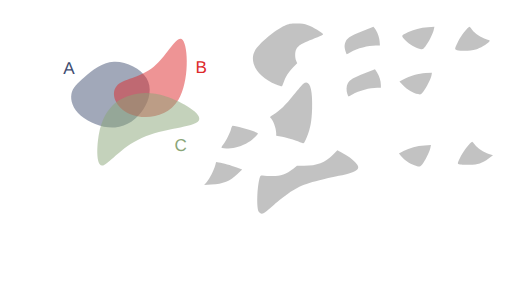
t = 0.00 s
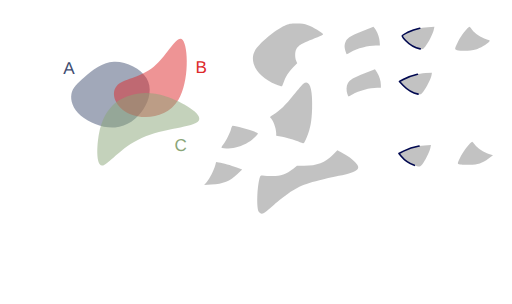
t = 1.00 s
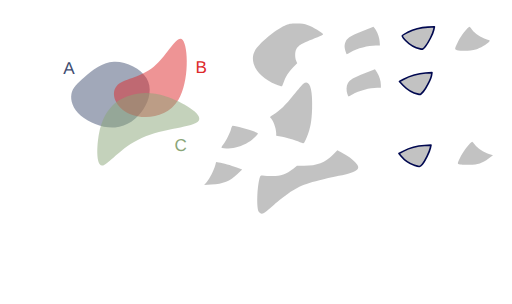
t = 2.00 s
t = 2.75 s: frame unchanged from t = 2.00 s, image omitted
t = 3.50 s: frame unchanged from t = 2.00 s, image omitted
t = 4.25 s: frame unchanged from t = 2.00 s, image omitted

The animated SVG that drew these frames (rendered in a browser with its animation timeline set to each time). Animation: 17 CSS @keyframes rules; one cycle of 5.40 s, repeats indefinitely.

<!--?xml version="1.0" encoding="UTF-8" standalone="no"?-->
<!-- Created with Inkscape (http://www.inkscape.org/) -->

<svg width="316.2424mm" height="187.51456mm" viewBox="0 0 316.24241 187.51455" version="1.1" id="svg5" inkscape:version="1.1.1 (3bf5ae0d25, 2021-09-20)" sodipodi:docname="c12.svg" xmlns:inkscape="http://www.inkscape.org/namespaces/inkscape" xmlns:sodipodi="http://sodipodi.sourceforge.net/DTD/sodipodi-0.dtd" xmlns="http://www.w3.org/2000/svg" xmlns:svg="http://www.w3.org/2000/svg" style="">
  <sodipodi:namedview id="namedview7" pagecolor="#ffffff" bordercolor="#111111" borderopacity="1" inkscape:pageshadow="0" inkscape:pageopacity="0" inkscape:pagecheckerboard="1" inkscape:document-units="mm" showgrid="false" inkscape:zoom="0.64052329" inkscape:cx="672.10671" inkscape:cy="306.78041" inkscape:window-width="1600" inkscape:window-height="821" inkscape:window-x="1911" inkscape:window-y="-9" inkscape:window-maximized="1" inkscape:current-layer="layer1"></sodipodi:namedview>
  <defs id="defs2">
    <inkscape:path-effect effect="bspline" id="path-effect17189" is_visible="true" lpeversion="1" weight="33.333333" steps="2" helper_size="0" apply_no_weight="true" apply_with_weight="true" only_selected="false"></inkscape:path-effect>
    <inkscape:path-effect effect="bspline" id="path-effect9938" is_visible="true" lpeversion="1" weight="33.333333" steps="2" helper_size="0" apply_no_weight="true" apply_with_weight="true" only_selected="false"></inkscape:path-effect>
    <inkscape:path-effect effect="bspline" id="path-effect1028" is_visible="true" lpeversion="1" weight="33.333333" steps="2" helper_size="0" apply_no_weight="true" apply_with_weight="true" only_selected="false"></inkscape:path-effect>
    <inkscape:path-effect effect="bspline" id="path-effect859" is_visible="true" lpeversion="1" weight="33.333333" steps="2" helper_size="0" apply_no_weight="true" apply_with_weight="true" only_selected="false"></inkscape:path-effect>
  </defs>
  <g inkscape:label="Layer 1" inkscape:groupmode="layer" id="layer1" transform="translate(16.583502,9.6386099)">
    <path style="fill: rgb(68, 82, 116); fill-opacity: 0.5; stroke: none; stroke-width: 1; stroke-linecap: round; stroke-linejoin: round; stroke-miterlimit: 4; stroke-opacity: 1;" d="m 35.69344,37.746321 c 4.502626,-3.917098 10.576983,-9.04958 18.079053,-9.399389 7.50207,-0.34981 16.431204,4.082704 20.084697,10.00247 3.653494,5.919766 2.025674,13.353419 -1.877121,19.373857 C 68.077273,63.743698 61.896733,68.364347 54.488677,68.933629 47.080622,69.502911 38.434798,66.016506 33.370756,61.69886 28.306713,57.381214 26.817355,52.222207 27.538674,48.293639 28.259993,44.36507 31.190814,41.66342 35.69344,37.746321 Z" id="path857" inkscape:path-effect="#path-effect859" inkscape:original-d="m 34.121681,38.961727 c 6.074625,-5.13222 12.148984,-10.2647 18.223079,-15.39745 8.929751,4.43295 17.858887,8.86546 26.787927,13.2978 -1.59429,7.41316 -3.24952,14.84081 -4.87467,22.26082 -6.18052,4.6211 -12.36106,9.24175 -18.541986,13.86222 -8.640686,-3.46912 -17.28129,-6.96847 -25.92233,-10.45311 -1.472797,-5.15489 -2.976172,-10.30985 -4.464655,-15.46517 2.931202,-2.70149 5.862023,-5.40314 8.792635,-8.10511 z" class="COePYBBB_0"></path>
    <path style="fill: rgb(221, 42, 43); fill-opacity: 0.5; stroke: none; stroke-width: 0.927132; stroke-linecap: butt; stroke-linejoin: miter; stroke-miterlimit: 4; stroke-opacity: 1;" d="M 55.386248,43.459332 C 59.192426,38.882684 69.966047,38.504777 78.381657,31.513671 86.797267,24.522565 92.854616,10.918624 96.268534,14.909885 99.682452,18.901146 100.4527,40.487426 93.617843,51.866001 86.782982,63.244577 72.343371,64.415276 63.542506,60.613108 54.741641,56.81094 51.58007,48.03598 55.386248,43.459332 Z" id="path9936" inkscape:path-effect="#path-effect9938" inkscape:original-d="m 48.41835,39.260607 c 10.774086,-0.37765 21.547707,-0.75555 32.321407,-1.13374 6.05783,-13.60416 12.11518,-27.2081 18.17242,-40.8126596 0.77053,21.5869296 1.540783,43.1732096 2.310783,64.7596396 -14.439963,1.17092 -28.879573,2.34163 -43.319705,3.51217 -3.161467,-8.77513 -6.323038,-17.55009 -9.484905,-26.32541 z" sodipodi:nodetypes="cccccc" class="COePYBBB_1"></path>
    <path style="fill: rgb(138, 166, 120); fill-opacity: 0.5; stroke: none; stroke-width: 1; stroke-linecap: butt; stroke-linejoin: miter; stroke-miterlimit: 4; stroke-opacity: 1;" d="m 44.576478,72.763811 c 1.501704,-8.091947 4.202915,-12.757776 7.294633,-16.194599 3.091718,-3.436824 6.570743,-5.642556 11.820172,-7.284089 5.249428,-1.641533 12.267478,-2.717876 22.306706,0.556652 10.039228,3.274527 23.125701,10.915034 20.163911,15.020256 -2.96179,4.105222 -21.958221,4.682972 -35.246406,10.600111 C 57.62731,81.379282 50.049028,92.634983 46.410781,92.504216 42.772535,92.373449 43.074774,80.855759 44.576478,72.763811 Z" id="path17187" inkscape:path-effect="#path-effect17189" inkscape:original-d="m 43.377026,69.337597 c 2.701455,-4.66556 5.402664,-9.33139 8.10363,-13.99748 3.482369,-2.20742 6.961395,-4.41315 10.441716,-6.62014 7.018385,-1.07609 14.036435,-2.15243 21.054295,-3.22905 13.0605,7.62546 26.146973,15.26596 39.220093,22.89857 -18.99664,0.57803 -37.993073,1.15578 -56.990633,1.73329 C 57.627614,81.379486 50.049329,92.635186 42.47029,103.89136 42.772806,92.373456 43.075046,80.855766 43.377026,69.337597 Z" sodipodi:nodetypes="cccccccc" class="COePYBBB_2"></path>
    <text xml:space="preserve" style="font-style:normal;font-weight:normal;font-size:10.5833px;line-height:1.25;font-family:sans-serif;fill:#404d71;fill-opacity:1;stroke:none;stroke-width:0.264583" x="22.457737" y="35.692467" id="text30639"><tspan sodipodi:role="line" id="tspan30637" style="fill:#404d71;fill-opacity:1;stroke-width:0.264583" x="22.457737" y="35.692467">A</tspan></text>
    <text xml:space="preserve" style="font-style:normal;font-weight:normal;font-size:10.5833px;line-height:1.25;font-family:sans-serif;fill:#dd2a2b;fill-opacity:1;stroke:none;stroke-width:0.264583" x="104.10653" y="35.330399" id="text36814"><tspan sodipodi:role="line" id="tspan36812" style="fill:#dd2a2b;fill-opacity:1;stroke-width:0.264583" x="104.10653" y="35.330399">B</tspan></text>
    <text xml:space="preserve" style="font-style:normal;font-weight:normal;font-size:10.5833px;line-height:1.25;font-family:sans-serif;fill:#8aa678;fill-opacity:1;stroke:none;stroke-width:0.264583" x="91.176918" y="83.377388" id="text45309"><tspan sodipodi:role="line" id="tspan45307" style="fill:#8aa678;fill-opacity:1;stroke-width:0.264583" x="91.176918" y="83.377388">C</tspan></text>
    <path style="fill: rgb(153, 153, 153); fill-opacity: 0.6; stroke: none; stroke-width: 1; stroke-linecap: round; stroke-linejoin: round; stroke-miterlimit: 4; stroke-opacity: 1;" d="m 153.93331,42.429949 c -11.34702,-4.575175 -17.01723,-13.634481 -13.07142,-20.884231 2.30776,-4.240123 12.74459,-12.9919116 18.34909,-15.3866136 2.78145,-1.188463 3.5202,-1.325393 7.22879,-1.339908 3.29815,-0.01291 4.75519,0.188034 7.22879,0.996926 2.89617,0.947071 9.04344,4.6261576 9.36758,5.6064066 0.077,0.232865 -1.48803,1.048885 -3.47784,1.813375 -10.00012,3.842081 -11.77141,4.865428 -13.19864,7.625384 -0.8302,1.605426 -0.83889,4.968825 -0.0179,6.91642 l 0.63016,1.494843 -2.59666,2.714194 c -2.74793,2.872308 -4.58116,5.769996 -5.79936,9.166772 -0.4074,1.135952 -0.85121,2.197291 -0.98626,2.35853 -0.13505,0.161238 -1.78041,-0.325704 -3.65636,-1.082098 z" id="path15185-3" class="COePYBBB_3"></path>
    <path style="fill: rgb(153, 153, 153); fill-opacity: 0.6; stroke: none; stroke-width: 1; stroke-linecap: round; stroke-linejoin: round; stroke-miterlimit: 4; stroke-opacity: 0.6;" d="m 196.98511,22.36948 c -0.82788,-2.724005 -0.90831,-3.684334 -0.45105,-5.385435 0.815,-3.031935 2.75715,-4.407223 10.57726,-7.4900675 l 6.94721,-2.738734 0.78307,0.939768 c 1.47616,1.771579 2.82727,5.3277765 3.04239,8.0078045 l 0.21185,2.639195 h -2.49866 c -4.82783,0 -11.40687,1.737889 -15.65489,4.135321 -1.20321,0.67905 -2.269,1.234638 -2.36841,1.234638 -0.0994,0 -0.36437,-0.60412 -0.58877,-1.34249 z" id="path20587-8" class="COePYBBB_4"></path>
    <path style="fill: rgb(153, 153, 153); fill-opacity: 0.6; stroke: rgb(0, 8, 80); stroke-width: 1; stroke-linecap: round; stroke-linejoin: round; stroke-miterlimit: 4; stroke-opacity: 0.6;" d="m 242.94816,20.43843 c -3.02501,-0.631167 -6.71982,-2.795064 -9.1844,-5.378919 -2.71083,-2.842019 -2.76924,-2.661427 1.57834,-4.879795 3.44413,-1.7573692 7.87155,-2.8853832 12.3939,-3.1577032 l 3.99668,-0.240665 -0.38851,1.813933 c -0.54305,2.5354322 -3.33711,8.0611632 -5.2091,10.3018552 -1.52003,1.819421 -1.62066,1.868091 -3.18691,1.541294 z" id="path20902-4" class="COePYBBB_5"></path>
    <path style="fill: rgb(153, 153, 153); fill-opacity: 0.6; stroke: none; stroke-width: 1; stroke-linecap: round; stroke-linejoin: round; stroke-miterlimit: 4; stroke-opacity: 0.6;" d="m 265.69983,21.197414 c -1.64405,-0.473909 -1.61019,-0.707261 0.8151,-5.618316 1.48071,-2.998322 6.05046,-8.8175682 6.88561,-8.7683242 0.15027,0.0089 0.86585,0.822286 1.59018,1.807612 1.69087,2.3001242 5.56421,4.8814232 8.76222,5.8393762 2.44608,0.732716 2.49099,0.771932 1.79139,1.564251 -1.33388,1.510662 -5.59932,3.998396 -8.2699,4.823253 -2.88564,0.891286 -9.05329,1.078931 -11.5746,0.352148 z" id="path21218-0" class="COePYBBB_6"></path>
    <path style="fill: rgb(153, 153, 153); fill-opacity: 0.6; stroke: none; stroke-width: 1; stroke-linecap: round; stroke-linejoin: round; stroke-miterlimit: 4; stroke-opacity: 1;" d="m 169.70616,78.470852 c -2.15903,-1.152284 -8.44907,-3.137273 -12.00005,-3.786934 l -3.69675,-0.676327 v -1.513026 c 0,-3.206776 -2.12125,-8.754901 -3.72668,-9.747109 -0.25999,-0.160682 0.65286,-0.929251 2.12638,-1.790285 3.73585,-2.183011 7.31098,-5.676371 12.57757,-12.289906 2.55095,-3.203358 5.1567,-6.232226 5.79056,-6.730816 3.78236,-2.97521 5.82109,2.849357 5.40666,15.446622 -0.25789,7.838874 -1.05743,12.20316 -3.16162,17.257641 -1.75563,4.217207 -2.01958,4.522084 -3.31607,3.83014 z" id="path23602-1" class="COePYBBB_7"></path>
    <path style="fill: rgb(153, 153, 153); fill-opacity: 0.6; stroke: none; stroke-width: 1; stroke-linecap: round; stroke-linejoin: round; stroke-miterlimit: 4; stroke-opacity: 0.6;" d="m 197.97748,48.317143 c -0.77711,-2.322851 -0.65637,-5.116507 0.29127,-6.739088 1.23401,-2.112917 3.44253,-3.412529 10.41332,-6.127752 l 6.32623,-2.464157 1.22683,1.934101 c 1.4853,2.341576 2.43712,5.384808 2.43712,7.792106 v 1.783858 h -2.23557 c -4.56976,0 -11.23967,1.792007 -15.39179,4.135321 -1.20321,0.67905 -2.269,1.234638 -2.36842,1.234638 -0.0994,0 -0.41396,-0.697063 -0.69899,-1.549027 z" id="path23826-6" class="COePYBBB_8"></path>
    <path style="fill: rgb(153, 153, 153); fill-opacity: 0.6; stroke: rgb(0, 8, 80); stroke-width: 1; stroke-linecap: round; stroke-linejoin: round; stroke-miterlimit: 4; stroke-opacity: 0.6;" d="m 241.64848,48.371393 c -3.01303,-0.628666 -6.72025,-2.795502 -9.16131,-5.354706 l -2.34376,-2.457185 2.29696,-1.209681 c 4.13788,-2.179185 9.55771,-3.744814 13.85017,-4.000907 l 3.92001,-0.23387 -0.25862,1.613566 c -0.35062,2.18757 -3.19281,7.798861 -5.11654,10.10149 -1.52004,1.819421 -1.62067,1.868091 -3.18691,1.541293 z" id="path24004-1" class="COePYBBB_9"></path>
    <path style="fill: rgb(153, 153, 153); fill-opacity: 0.6; stroke: none; stroke-width: 1; stroke-linecap: round; stroke-linejoin: round; stroke-miterlimit: 4; stroke-opacity: 0.6;" d="m 120.61237,81.670482 c -0.64308,-0.16737 -0.5583,-0.430734 0.6829,-2.121588 1.8644,-2.53982 4.20766,-7.246996 4.82186,-9.686208 0.27391,-1.087797 0.73127,-1.949783 1.03453,-1.949783 2.11615,0 12.8022,3.048661 14.98817,4.276029 0.96494,0.541795 0.96378,0.544121 -1.51706,3.024962 -2.99761,2.997605 -7.18069,5.173443 -11.72016,6.096265 -3.02822,0.615598 -6.69676,0.775046 -8.29024,0.360323 z" id="path24182-1" class="COePYBBB_10"></path>
    <path style="fill: rgb(153, 153, 153); fill-opacity: 0.6; stroke: none; stroke-width: 1; stroke-linecap: round; stroke-linejoin: round; stroke-miterlimit: 4; stroke-opacity: 1;" d="m 143.26788,121.10063 c -1.42092,-2.16717 -1.17661,-14.25 0.41592,-20.56933 0.42622,-1.691305 0.66862,-2.042597 1.33838,-1.939616 0.44984,0.06916 2.68985,0.23146 4.9778,0.360656 5.93682,0.335235 9.74687,-0.854969 14.60054,-4.560996 l 2.23751,-1.708449 4.57821,-0.02892 c 7.77772,-0.04912 12.85242,-2.011331 17.64384,-6.822263 l 2.73879,-2.749939 2.83771,1.500243 c 3.93189,2.078718 6.27663,3.764367 8.32038,5.981576 3.76114,4.080348 1.80531,5.665033 -10.23303,8.291176 -19.41462,4.235272 -23.28036,5.585022 -31.21622,10.899372 -2.02868,1.35853 -6.06715,4.53078 -8.9744,7.04946 -2.90724,2.51867 -5.6368,4.76721 -6.06568,4.99674 -1.32457,0.70889 -2.43545,0.46596 -3.19975,-0.69971 z" id="path25468-5" class="COePYBBB_11"></path>
    <path style="fill: rgb(153, 153, 153); fill-opacity: 0.6; stroke: rgb(0, 8, 80); stroke-width: 1; stroke-linecap: round; stroke-linejoin: round; stroke-miterlimit: 4; stroke-opacity: 0.6;" d="m 239.35354,92.345111 c -2.87711,-1.02827 -6.33657,-3.41558 -8.12778,-5.60885 l -1.3886,-1.70027 2.80284,-1.47285 c 3.82435,-2.009643 8.21583,-3.183676 12.98212,-3.470685 l 3.99668,-0.240665 -0.38852,1.813933 c -0.50845,2.373907 -3.29393,8.009577 -4.92882,9.972137 -1.4746,1.77014 -1.83129,1.82113 -4.94792,0.70725 z" id="path25721-1" class="COePYBBB_12"></path>
    <path style="fill: rgb(153, 153, 153); fill-opacity: 0.6; stroke: none; stroke-width: 1; stroke-linecap: round; stroke-linejoin: round; stroke-miterlimit: 4; stroke-opacity: 0.6;" d="m 111.01986,102.76634 c 1.69441,-1.88162 4.55616,-7.501811 5.35357,-10.513844 l 0.5172,-1.953643 1.67216,0.235153 c 2.67129,0.375661 7.45838,1.724607 11.08931,3.124843 l 3.35796,1.294969 -2.90899,2.724213 c -4.91614,4.603869 -8.50159,6.039889 -16.26878,6.515849 l -4.33727,0.26578 z" id="path25760-5" class="COePYBBB_13"></path>
    <path style="fill: rgb(153, 153, 153); fill-opacity: 0.6; stroke: none; stroke-width: 1; stroke-linecap: round; stroke-linejoin: round; stroke-miterlimit: 4; stroke-opacity: 0.6;" d="m 267.57609,91.872393 c -1.88783,-0.22176 -1.87026,-0.37815 0.60586,-5.39213 1.48071,-2.99833 6.05046,-8.81757 6.88561,-8.76833 0.15027,0.009 0.86585,0.82229 1.59018,1.80762 1.69017,2.29917 5.56386,4.88131 8.75844,5.83824 l 2.50518,0.75042 -2.70238,1.97014 c -4.05626,2.95717 -6.54512,3.78181 -11.73704,3.88887 -2.3855,0.0492 -5.04313,0.007 -5.90585,-0.0948 z" id="path25682-1" class="COePYBBB_14"></path>
  </g>
<style data-made-with="vivus-instant">.COePYBBB_0{stroke-dasharray:138 140;stroke-dashoffset:139;animation:COePYBBB_draw_0 5400ms linear 0ms infinite,COePYBBB_fade 5400ms linear 0ms infinite;}.COePYBBB_1{stroke-dasharray:146 148;stroke-dashoffset:147;animation:COePYBBB_draw_1 5400ms linear 0ms infinite,COePYBBB_fade 5400ms linear 0ms infinite;}.COePYBBB_2{stroke-dasharray:170 172;stroke-dashoffset:171;animation:COePYBBB_draw_2 5400ms linear 0ms infinite,COePYBBB_fade 5400ms linear 0ms infinite;}.COePYBBB_3{stroke-dasharray:128 130;stroke-dashoffset:129;animation:COePYBBB_draw_3 5400ms linear 0ms infinite,COePYBBB_fade 5400ms linear 0ms infinite;}.COePYBBB_4{stroke-dasharray:62 64;stroke-dashoffset:63;animation:COePYBBB_draw_4 5400ms linear 0ms infinite,COePYBBB_fade 5400ms linear 0ms infinite;}.COePYBBB_5{stroke-dasharray:53 55;stroke-dashoffset:54;animation:COePYBBB_draw_5 5400ms linear 0ms infinite,COePYBBB_fade 5400ms linear 0ms infinite;}.COePYBBB_6{stroke-dasharray:56 58;stroke-dashoffset:57;animation:COePYBBB_draw_6 5400ms linear 0ms infinite,COePYBBB_fade 5400ms linear 0ms infinite;}.COePYBBB_7{stroke-dasharray:102 104;stroke-dashoffset:103;animation:COePYBBB_draw_7 5400ms linear 0ms infinite,COePYBBB_fade 5400ms linear 0ms infinite;}.COePYBBB_8{stroke-dasharray:62 64;stroke-dashoffset:63;animation:COePYBBB_draw_8 5400ms linear 0ms infinite,COePYBBB_fade 5400ms linear 0ms infinite;}.COePYBBB_9{stroke-dasharray:53 55;stroke-dashoffset:54;animation:COePYBBB_draw_9 5400ms linear 0ms infinite,COePYBBB_fade 5400ms linear 0ms infinite;}.COePYBBB_10{stroke-dasharray:58 60;stroke-dashoffset:59;animation:COePYBBB_draw_10 5400ms linear 0ms infinite,COePYBBB_fade 5400ms linear 0ms infinite;}.COePYBBB_11{stroke-dasharray:162 164;stroke-dashoffset:163;animation:COePYBBB_draw_11 5400ms linear 0ms infinite,COePYBBB_fade 5400ms linear 0ms infinite;}.COePYBBB_12{stroke-dasharray:52 54;stroke-dashoffset:53;animation:COePYBBB_draw_12 5400ms linear 0ms infinite,COePYBBB_fade 5400ms linear 0ms infinite;}.COePYBBB_13{stroke-dasharray:60 62;stroke-dashoffset:61;animation:COePYBBB_draw_13 5400ms linear 0ms infinite,COePYBBB_fade 5400ms linear 0ms infinite;}.COePYBBB_14{stroke-dasharray:56 58;stroke-dashoffset:57;animation:COePYBBB_draw_14 5400ms linear 0ms infinite,COePYBBB_fade 5400ms linear 0ms infinite;}@keyframes COePYBBB_draw{100%{stroke-dashoffset:0;}}@keyframes COePYBBB_fade{0%{stroke-opacity:1;}92.5925925925926%{stroke-opacity:1;}100%{stroke-opacity:0;}}@keyframes COePYBBB_draw_0{0%{stroke-dashoffset: 139}37.03703703703704%{ stroke-dashoffset: 0;}100%{ stroke-dashoffset: 0;}}@keyframes COePYBBB_draw_1{0%{stroke-dashoffset: 147}37.03703703703704%{ stroke-dashoffset: 0;}100%{ stroke-dashoffset: 0;}}@keyframes COePYBBB_draw_2{0%{stroke-dashoffset: 171}37.03703703703704%{ stroke-dashoffset: 0;}100%{ stroke-dashoffset: 0;}}@keyframes COePYBBB_draw_3{0%{stroke-dashoffset: 129}37.03703703703704%{ stroke-dashoffset: 0;}100%{ stroke-dashoffset: 0;}}@keyframes COePYBBB_draw_4{0%{stroke-dashoffset: 63}37.03703703703704%{ stroke-dashoffset: 0;}100%{ stroke-dashoffset: 0;}}@keyframes COePYBBB_draw_5{0%{stroke-dashoffset: 54}37.03703703703704%{ stroke-dashoffset: 0;}100%{ stroke-dashoffset: 0;}}@keyframes COePYBBB_draw_6{0%{stroke-dashoffset: 57}37.03703703703704%{ stroke-dashoffset: 0;}100%{ stroke-dashoffset: 0;}}@keyframes COePYBBB_draw_7{0%{stroke-dashoffset: 103}37.03703703703704%{ stroke-dashoffset: 0;}100%{ stroke-dashoffset: 0;}}@keyframes COePYBBB_draw_8{0%{stroke-dashoffset: 63}37.03703703703704%{ stroke-dashoffset: 0;}100%{ stroke-dashoffset: 0;}}@keyframes COePYBBB_draw_9{0%{stroke-dashoffset: 54}37.03703703703704%{ stroke-dashoffset: 0;}100%{ stroke-dashoffset: 0;}}@keyframes COePYBBB_draw_10{0%{stroke-dashoffset: 59}37.03703703703704%{ stroke-dashoffset: 0;}100%{ stroke-dashoffset: 0;}}@keyframes COePYBBB_draw_11{0%{stroke-dashoffset: 163}37.03703703703704%{ stroke-dashoffset: 0;}100%{ stroke-dashoffset: 0;}}@keyframes COePYBBB_draw_12{0%{stroke-dashoffset: 53}37.03703703703704%{ stroke-dashoffset: 0;}100%{ stroke-dashoffset: 0;}}@keyframes COePYBBB_draw_13{0%{stroke-dashoffset: 61}37.03703703703704%{ stroke-dashoffset: 0;}100%{ stroke-dashoffset: 0;}}@keyframes COePYBBB_draw_14{0%{stroke-dashoffset: 57}37.03703703703704%{ stroke-dashoffset: 0;}100%{ stroke-dashoffset: 0;}}</style></svg>
